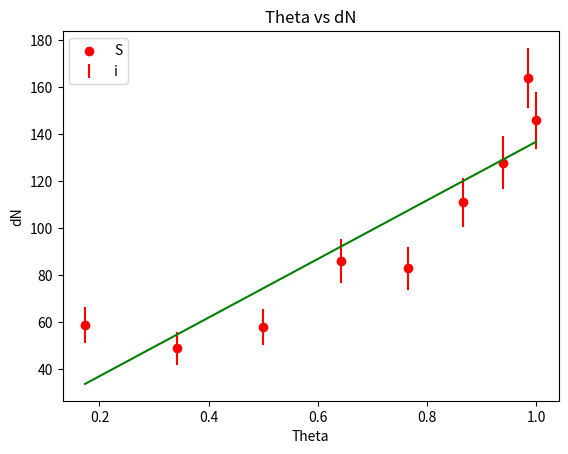

The matplotlib source for this figure:
from scipy.stats import linregress
import matplotlib.pyplot as mt
import math
import numpy as np
import statistics as st
datax = [20,40,60,80,100,120,140,160,180,200,220,240,260,280,300,320,340]
data = [43,23,25,32,46,55,55,72,73,92,73,56,37,54,33,26,16]
datax_symmetric = [20,40,60,80,100,120,140,160,180]
sin_symmetric = []
errorbars = []
symmetric = []
errorbars_symmetric = []
for i in range(len(data)):
    errorbars.append(math.sqrt(data[i]))
for k in range(8):
    symmetric.append(data[k]+data[16-k])
    errorbars_symmetric.append(math.sqrt((data[k])+(data[16-k])))
symmetric.append(data[8]*2)
errorbars_symmetric.append(math.sqrt((data[8])+(data[8])))
for l in range(len(symmetric)):
    sin_symmetric.append(np.sin(math.radians(datax_symmetric[l] / 2)))
sine = np.array(sin_symmetric)
error = np.array(errorbars_symmetric)
dNarr = np.array(symmetric)
slope,intercept,rvalue,pvalue,stderr=linregress(sine,dNarr)		
fit=np.polyfit(sine,dNarr,1)
bfl=np.poly1d(fit)
mt.errorbar(sine,dNarr,yerr=errorbars_symmetric,linestyle="None",color="red") #this is the error bar on linefit of sinus
mt.legend("Error bars")
mt.scatter(sine,dNarr, color="red") #this is the points for symmetric symmetric summation
mt.legend("Sinus function")
mt.plot(sine,bfl(sine),color="green") #this is the fitting symmetric summation plot
mt.show()
chi_squared = np.sum((np.polyval(fit, sine) - dNarr) ** 2) #Chi of line fit
dNi = sum(symmetric) #Total of Symmetric Summation
stDni = st.stdev(symmetric) #Standard Deviation of Symmetric Summation
mt.title("Theta vs dN")				
mt.xlabel("Theta")				
mt.ylabel("dN")	
#mt.bar(datax,data,width=19,align='center',yerr=errorbars,color="gray") #this is the plot of real data we took from the paper
#mt.bar(datax_symmetric,symmetric,width=19,align='center',yerr=errorbars_symmetric,color="green") #this is the data for symmetric summation
